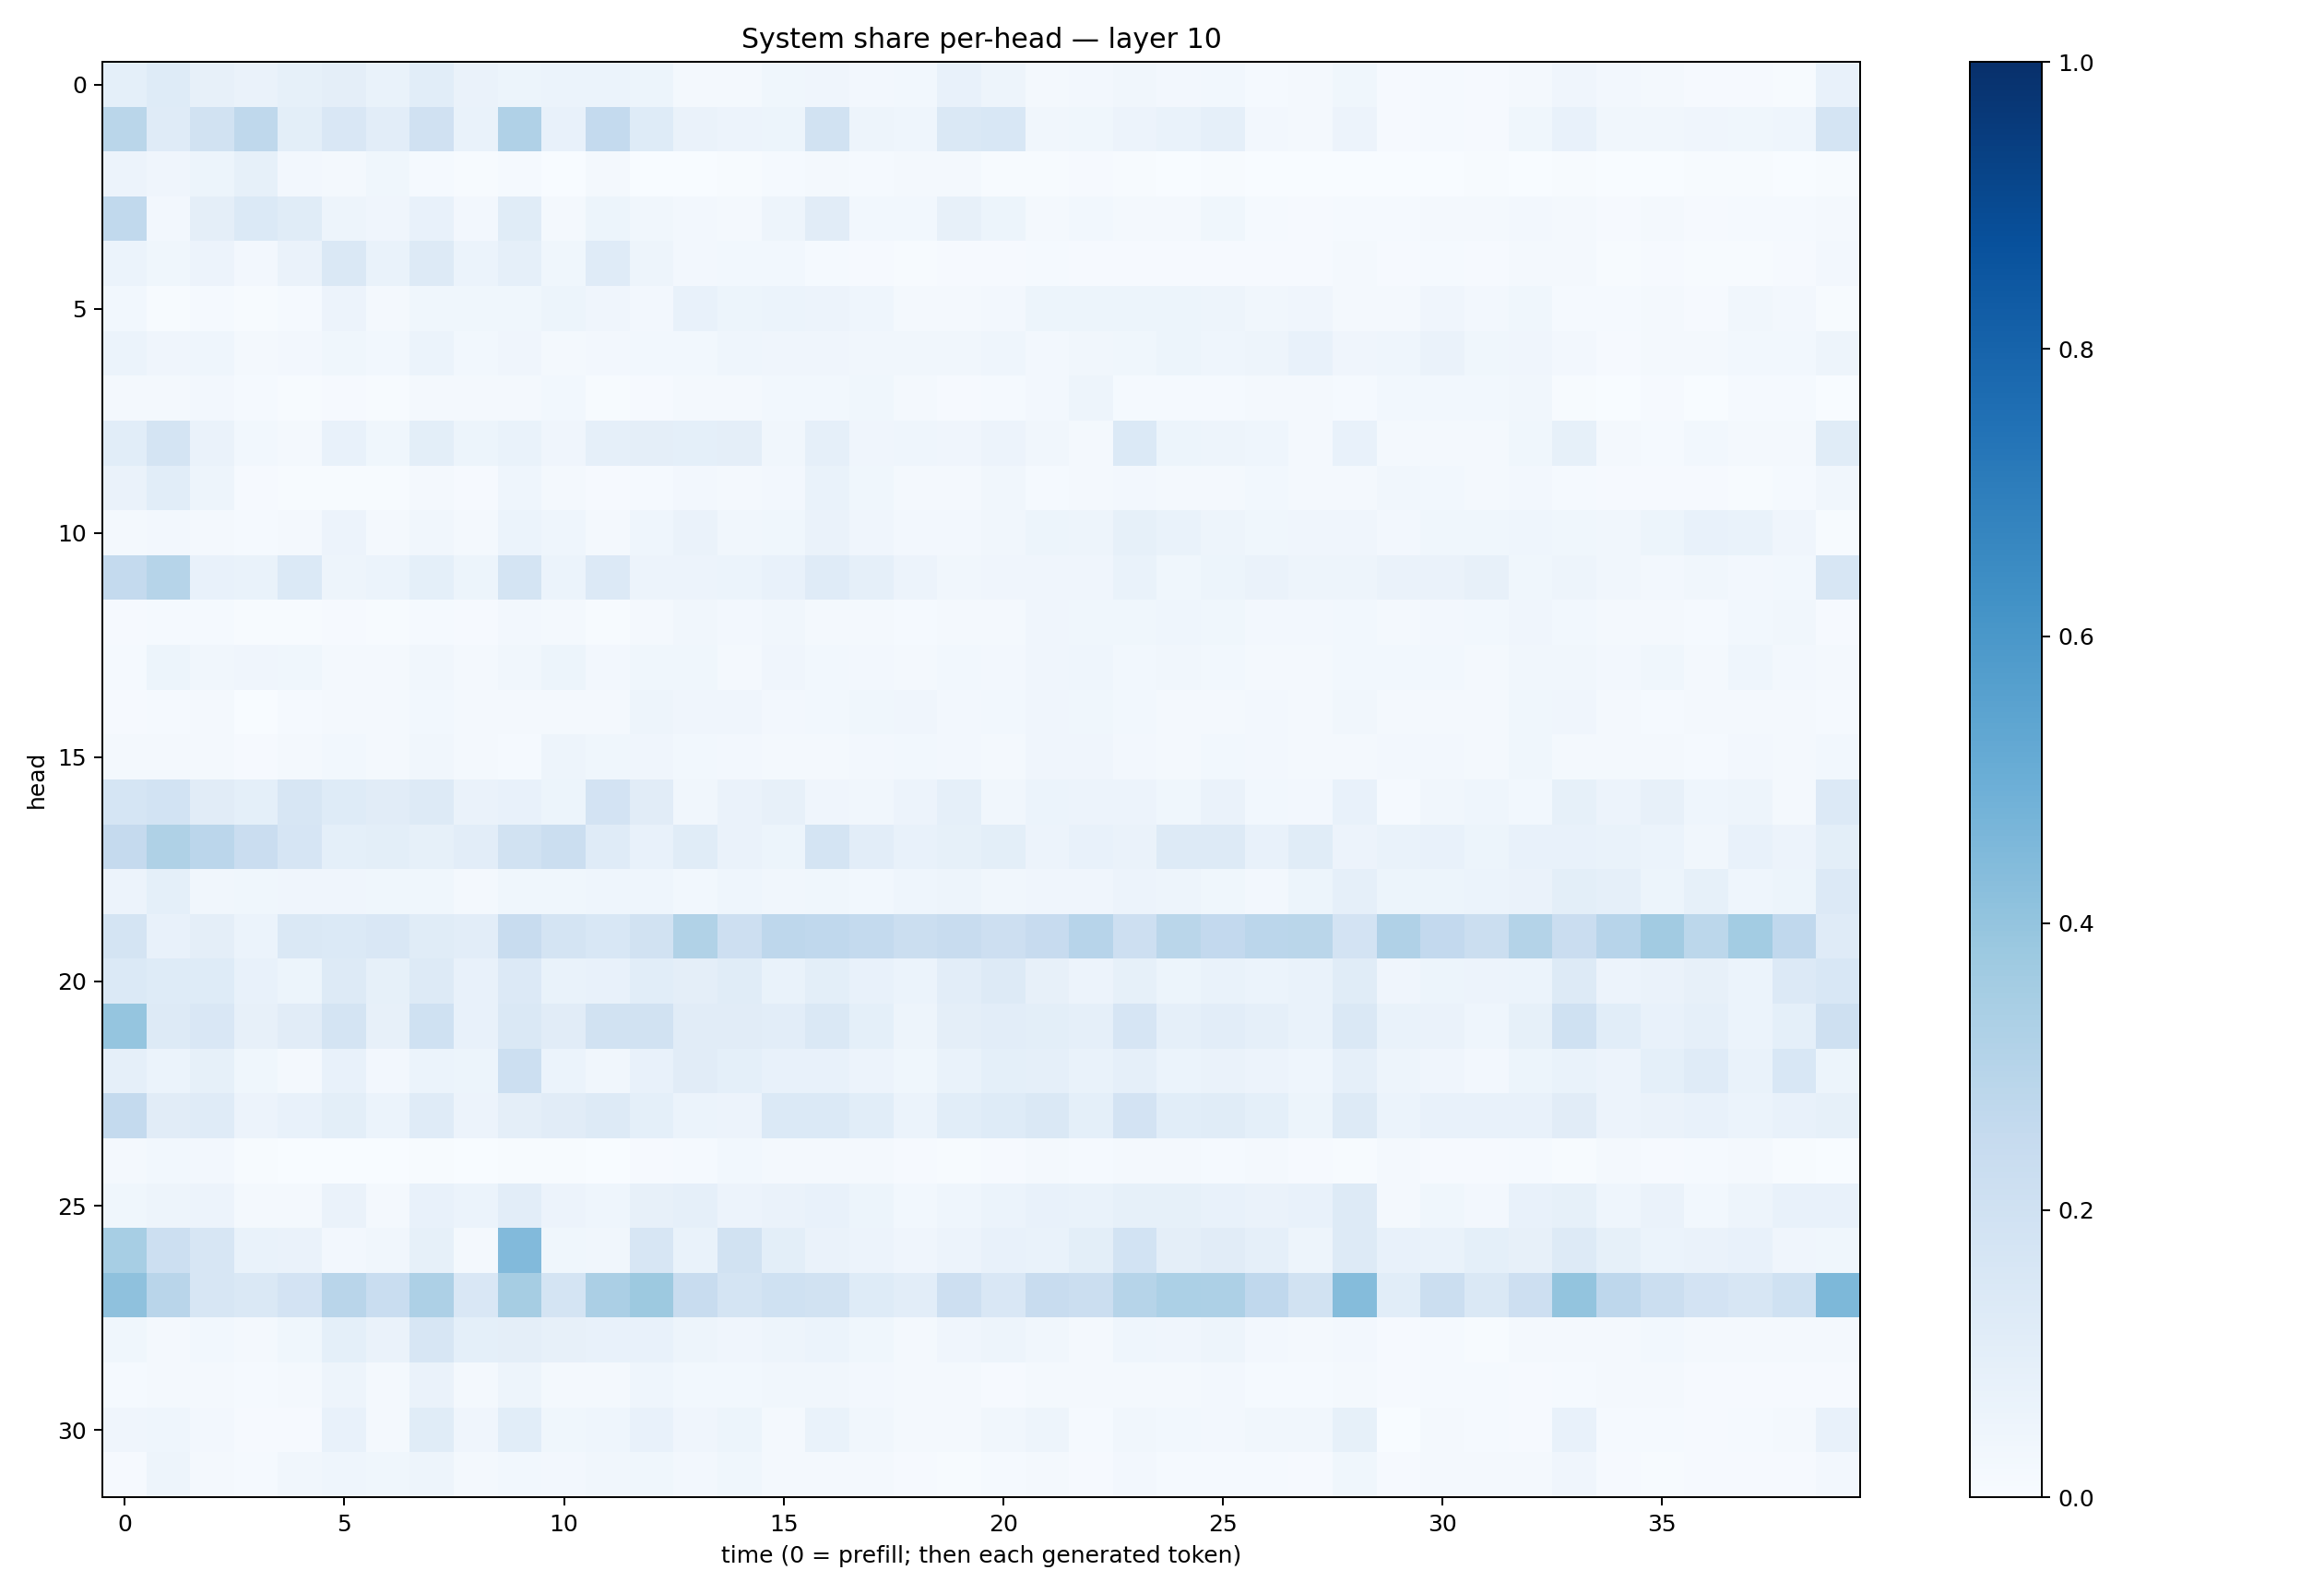

Data behind this chart, as committed beside it:
0.09331699, 0.122668676, 0.08127307, 0.06598253, 0.08591706, 0.09639217, 0.06826321, 0.10736018, 0.06273984, 0.053592842, 0.059898395, 0.05973017, 0.05200889, 0.017675785, 0.01860962, 0.036340885, 0.03988795, 0.024544716, 0.030616743, 0.073591575, 0.050023682, 0.021802053, 0.026625179, 0.033810616
0.2878, 0.1178, 0.1953, 0.27, 0.09775, 0.1492, 0.1021, 0.1984, 0.0677, 0.3166, 0.07624, 0.2551, 0.1236, 0.06251, 0.05737, 0.05173, 0.1908, 0.04893, 0.04613, 0.1423, 0.1528, 0.03434, 0.03811, 0.05587
0.05535, 0.04127, 0.05274, 0.08539, 0.02724, 0.01938, 0.03583, 0.01482, 0.005958, 0.01398, 0.002028, 0.01643, 0.003749, 0.003398, 0.007351, 0.0133, 0.01634, 0.01559, 0.01793, 0.0202, 0.00715, 0.006445, 0.008654, 0.00749
0.2641, 0.02646, 0.09501, 0.1384, 0.115, 0.0503, 0.04011, 0.07776, 0.02552, 0.1159, 0.01771, 0.05171, 0.03421, 0.02416, 0.01706, 0.04768, 0.1106, 0.02898, 0.03069, 0.07825, 0.05415, 0.02089, 0.02951, 0.01831
0.0586, 0.03734, 0.05834, 0.02536, 0.06279, 0.1439, 0.06891, 0.1257, 0.06053, 0.08665, 0.03771, 0.1199, 0.05051, 0.02461, 0.03018, 0.03091, 0.01431, 0.008604, 0.005843, 0.008746, 0.008821, 0.01507, 0.0113, 0.01016
0.02947, 0.007306, 0.01438, 0.005805, 0.01234, 0.05634, 0.02292, 0.03779, 0.03546, 0.03848, 0.05293, 0.03963, 0.02466, 0.07106, 0.05213, 0.05891, 0.05665, 0.04586, 0.01993, 0.02282, 0.02497, 0.05352, 0.05214, 0.05389
0.05962, 0.04222, 0.04657, 0.01681, 0.02352, 0.03746, 0.03004, 0.05933, 0.02989, 0.04123, 0.02312, 0.02599, 0.02797, 0.02918, 0.04474, 0.04295, 0.03935, 0.03396, 0.03441, 0.03408, 0.04339, 0.0255, 0.0345, 0.03871
0.01693, 0.01734, 0.02457, 0.0149, 0.00453, 0.009258, 0.007271, 0.01764, 0.02161, 0.01695, 0.03011, 0.007748, 0.009564, 0.01955, 0.01889, 0.02895, 0.02774, 0.03684, 0.01666, 0.009357, 0.01363, 0.02706, 0.04788, 0.01474
0.1074, 0.1754, 0.06256, 0.03124, 0.0224, 0.07725, 0.03544, 0.1002, 0.05166, 0.06999, 0.04224, 0.08779, 0.09595, 0.09003, 0.09581, 0.03473, 0.08599, 0.04111, 0.04492, 0.04037, 0.05646, 0.03296, 0.02036, 0.1374
0.06508, 0.1079, 0.0474, 0.01061, 0.007546, 0.006601, 0.006565, 0.01579, 0.009264, 0.046, 0.01596, 0.01008, 0.01474, 0.02482, 0.01926, 0.02451, 0.06773, 0.037, 0.0232, 0.01846, 0.03132, 0.01388, 0.01603, 0.0247
0.02155, 0.02464, 0.01875, 0.01512, 0.01793, 0.05593, 0.02314, 0.03215, 0.02305, 0.05887, 0.0438, 0.02149, 0.04621, 0.06614, 0.03448, 0.03625, 0.06426, 0.04167, 0.0235, 0.02636, 0.03295, 0.05139, 0.0492, 0.08463
0.2562, 0.2982, 0.07077, 0.06761, 0.1402, 0.04904, 0.06022, 0.09166, 0.0529, 0.1737, 0.06074, 0.1366, 0.05556, 0.05634, 0.06067, 0.07419, 0.1195, 0.08857, 0.05503, 0.03401, 0.04259, 0.03964, 0.04131, 0.06748
0.009041, 0.01481, 0.01379, 0.004066, 0.004351, 0.01171, 0.005223, 0.01213, 0.01109, 0.02434, 0.02189, 0.006311, 0.02065, 0.03228, 0.02369, 0.03263, 0.01889, 0.0183, 0.01236, 0.01918, 0.0186, 0.04076, 0.03836, 0.03559
0.0137, 0.05309, 0.03506, 0.04082, 0.03586, 0.02223, 0.02007, 0.03271, 0.02323, 0.035, 0.05079, 0.02543, 0.03573, 0.03597, 0.02134, 0.04289, 0.02745, 0.02599, 0.01905, 0.02843, 0.02596, 0.0411, 0.04645, 0.0312
0.007996, 0.01549, 0.01802, 0.002513, 0.01377, 0.02274, 0.02121, 0.02884, 0.01686, 0.01716, 0.01682, 0.01874, 0.04786, 0.04154, 0.04119, 0.02389, 0.02828, 0.03614, 0.04032, 0.02608, 0.03002, 0.03966, 0.03876, 0.0274
0.01626, 0.02122, 0.018, 0.009863, 0.01659, 0.02906, 0.01806, 0.03298, 0.0228, 0.01267, 0.04875, 0.03847, 0.03949, 0.02805, 0.02534, 0.02173, 0.02295, 0.02634, 0.02834, 0.0252, 0.02017, 0.0399, 0.03993, 0.02484
0.1695, 0.1857, 0.1115, 0.09171, 0.1591, 0.1239, 0.1113, 0.1316, 0.06449, 0.07061, 0.05313, 0.1835, 0.1114, 0.03395, 0.06533, 0.08194, 0.041, 0.03359, 0.0562, 0.08794, 0.03148, 0.05988, 0.05753, 0.05747
0.2526, 0.3208, 0.2817, 0.2287, 0.1655, 0.09265, 0.1001, 0.08241, 0.1026, 0.1921, 0.219, 0.1188, 0.07615, 0.1169, 0.06297, 0.05414, 0.1764, 0.1024, 0.07402, 0.0827, 0.09779, 0.05769, 0.07616, 0.06284
0.0558, 0.09073, 0.03332, 0.03556, 0.04143, 0.0406, 0.03735, 0.03782, 0.01596, 0.03673, 0.03832, 0.04542, 0.04496, 0.0277, 0.04457, 0.03329, 0.03635, 0.02943, 0.04583, 0.04769, 0.0345, 0.0427, 0.04202, 0.05592
0.1742, 0.07477, 0.09749, 0.06031, 0.1472, 0.1369, 0.1518, 0.1143, 0.1025, 0.2415, 0.172, 0.155, 0.1918, 0.3143, 0.2113, 0.2762, 0.2658, 0.2562, 0.222, 0.2409, 0.2118, 0.2432, 0.2939, 0.2133
0.1388, 0.1248, 0.1248, 0.07331, 0.05281, 0.1308, 0.08288, 0.1283, 0.07738, 0.134, 0.06751, 0.07503, 0.1062, 0.09454, 0.1143, 0.06827, 0.09885, 0.07777, 0.06143, 0.1046, 0.1289, 0.08073, 0.05806, 0.08578
0.3969, 0.1313, 0.1509, 0.07874, 0.1108, 0.1737, 0.08157, 0.2027, 0.07405, 0.1412, 0.1107, 0.1897, 0.1904, 0.1124, 0.1125, 0.1021, 0.141, 0.09151, 0.04998, 0.09505, 0.1039, 0.09837, 0.08917, 0.1676
0.08626, 0.06015, 0.08384, 0.0353, 0.02002, 0.07154, 0.02579, 0.06163, 0.05335, 0.2177, 0.05889, 0.0329, 0.07228, 0.1126, 0.09253, 0.07665, 0.07645, 0.05546, 0.03541, 0.0696, 0.09136, 0.08632, 0.06846, 0.08684
0.2578, 0.1095, 0.1191, 0.05659, 0.07175, 0.09791, 0.05951, 0.1174, 0.05843, 0.09762, 0.1115, 0.1295, 0.09322, 0.05901, 0.05576, 0.1382, 0.1401, 0.106, 0.06246, 0.1093, 0.1213, 0.1433, 0.09298, 0.1803
0.01613, 0.02992, 0.0242, 0.006244, 0.002457, 0.001675, 0.002494, 0.004484, 0.002241, 0.007293, 0.004801, 0.00132, 0.009084, 0.01545, 0.03017, 0.0199, 0.0162, 0.01585, 0.00931, 0.00678, 0.008492, 0.01937, 0.01382, 0.01916
0.03593, 0.04816, 0.0573, 0.02048, 0.01717, 0.06544, 0.01856, 0.07519, 0.06038, 0.1033, 0.05696, 0.04549, 0.07935, 0.08839, 0.05738, 0.06283, 0.07185, 0.05135, 0.03014, 0.04316, 0.06217, 0.07486, 0.0703, 0.08531
0.3446, 0.2171, 0.1622, 0.06832, 0.06503, 0.02618, 0.03446, 0.08573, 0.01891, 0.4422, 0.03698, 0.03303, 0.1608, 0.07008, 0.1933, 0.09925, 0.0662, 0.05504, 0.03936, 0.05698, 0.07218, 0.06707, 0.101, 0.1863
0.4121, 0.2914, 0.1617, 0.144, 0.1834, 0.2894, 0.2316, 0.3276, 0.1505, 0.3492, 0.1769, 0.335, 0.3776, 0.2368, 0.1762, 0.2028, 0.1901, 0.1224, 0.1041, 0.2116, 0.1517, 0.2362, 0.2192, 0.2985
0.03601, 0.01883, 0.02795, 0.01767, 0.03569, 0.0913, 0.06638, 0.1577, 0.0904, 0.09437, 0.08007, 0.07786, 0.07538, 0.04873, 0.03969, 0.04733, 0.06174, 0.03805, 0.02135, 0.04185, 0.04816, 0.03328, 0.02085, 0.04346
0.01477, 0.02046, 0.01893, 0.01458, 0.02251, 0.04846, 0.01616, 0.06311, 0.01811, 0.04824, 0.0202, 0.01564, 0.0438, 0.02905, 0.03079, 0.03161, 0.03181, 0.02503, 0.02302, 0.02048, 0.01039, 0.02039, 0.01618, 0.0213
0.04274, 0.04314, 0.02568, 0.008724, 0.01107, 0.07134, 0.02316, 0.1154, 0.03926, 0.1075, 0.0368, 0.04394, 0.07494, 0.0393, 0.05313, 0.02156, 0.06775, 0.03499, 0.02091, 0.02172, 0.03328, 0.05054, 0.01499, 0.03216
0.01007, 0.05058, 0.01998, 0.0151, 0.0327, 0.04531, 0.03586, 0.05046, 0.02255, 0.0299, 0.02513, 0.03187, 0.03738, 0.02384, 0.03731, 0.02129, 0.02227, 0.01919, 0.01111, 0.006325, 0.012, 0.01874, 0.008347, 0.02478
